The GitHub repository ZeiadIbrahim/Egyptian-Artifact-Classifier contains a labelled image folder "processed" with 5 categories: jewellery, pottery, reliefs, statuary, unclassified. Examples follow, each with its label.

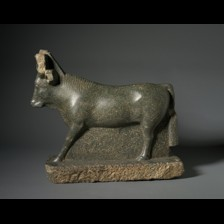
Label: statuary

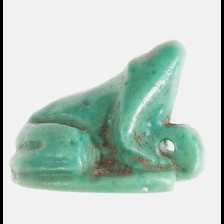
Label: jewellery

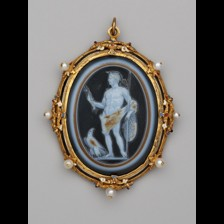
Label: unclassified

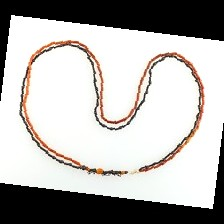
Label: jewellery

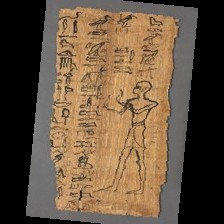
Label: reliefs

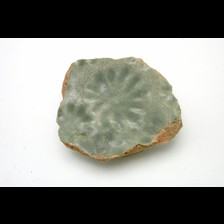
Label: pottery
